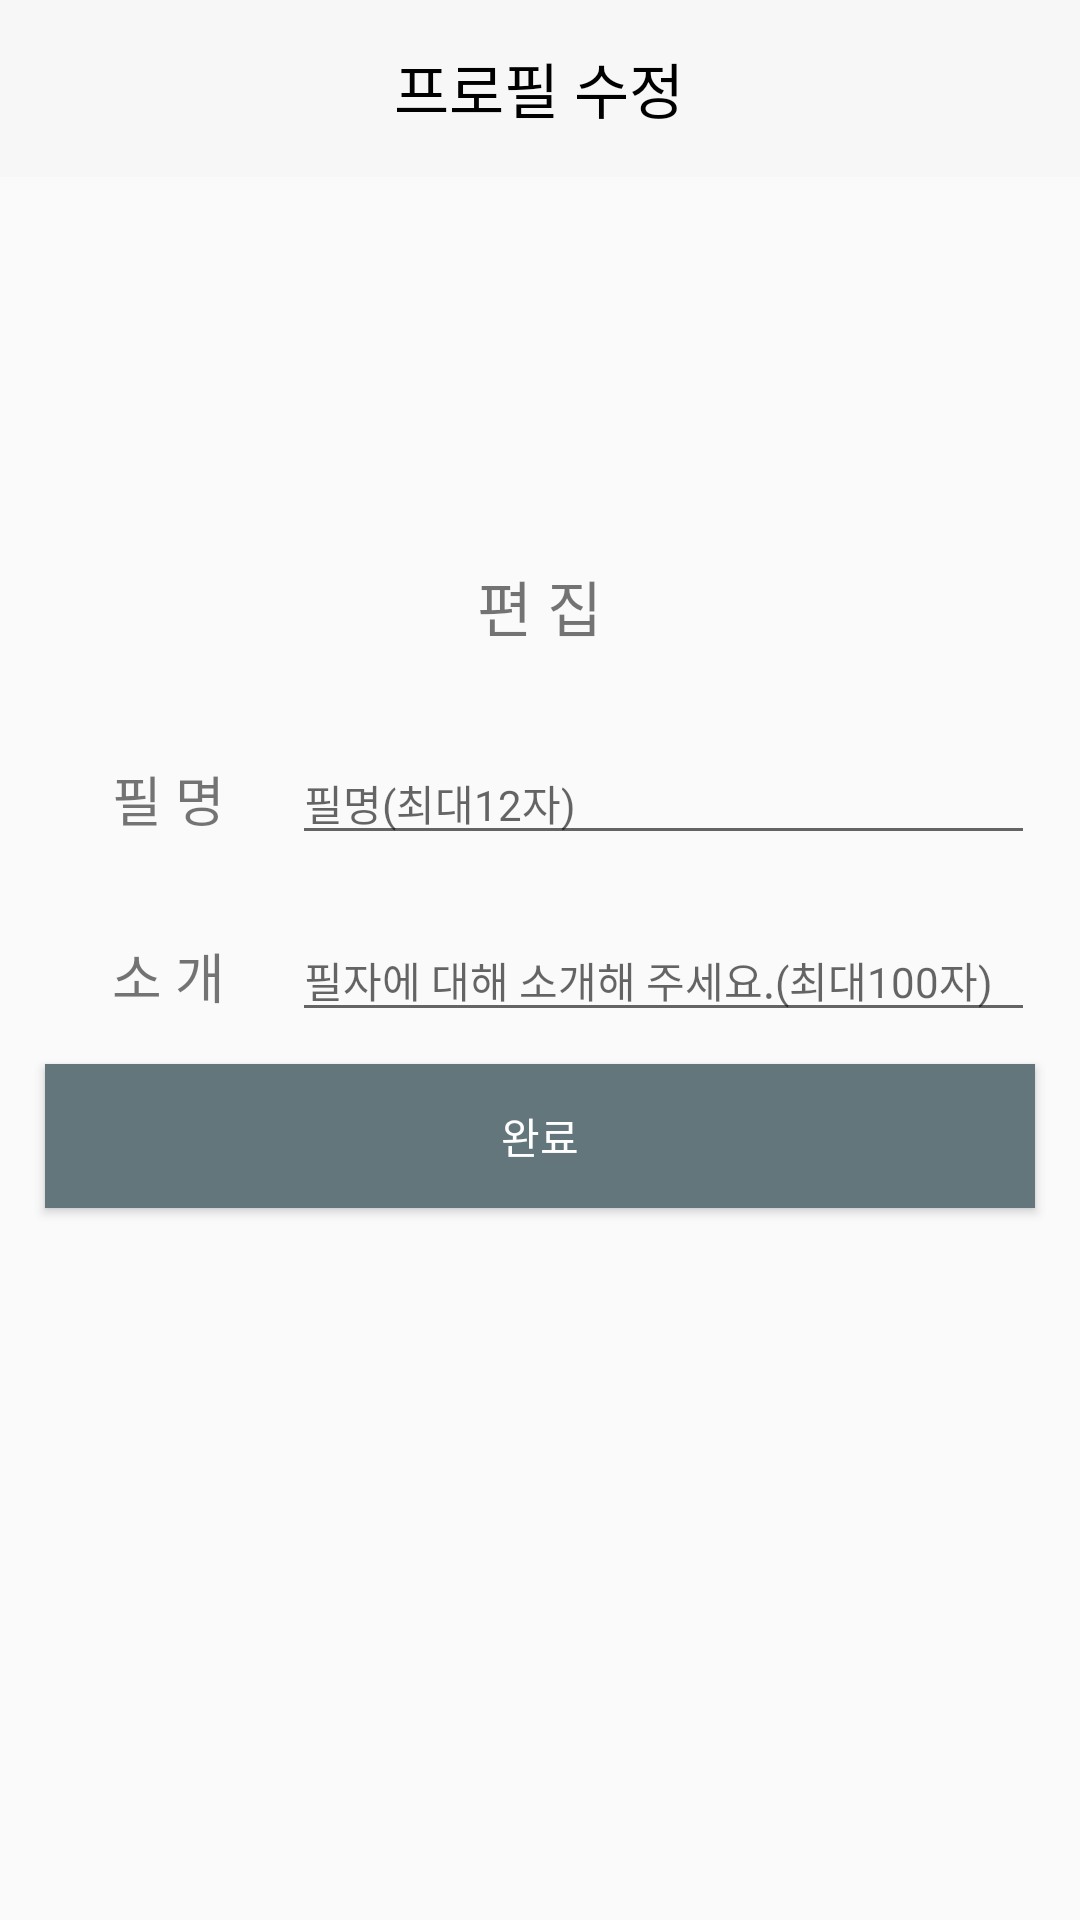

Produce the Android XML layout that renders to this screen, including the resource entries it uses.
<!-- AndroidManifest.xml: activity theme AppThemeNoActionBar -->
<!-- res/layout/activity_profile_change.xml -->
<?xml version="1.0" encoding="utf-8"?>
<LinearLayout xmlns:android="http://schemas.android.com/apk/res/android"
    xmlns:app="http://schemas.android.com/apk/res-auto"
    xmlns:tools="http://schemas.android.com/tools"
    android:layout_width="match_parent"
    android:layout_height="match_parent"
    android:orientation="vertical"
    android:weightSum="20"
    tools:context=".ProfileChangeActivity">

    <LinearLayout
        android:layout_width="match_parent"
        android:layout_height="0dip"
        android:layout_weight="2"
        android:background="#F7F7F7"
        android:orientation="horizontal">

        <ImageView
            android:id="@+id/activity_profilechange_back"
            android:layout_width="0dip"
            android:layout_height="@dimen/icon_search"
            android:layout_gravity="center_vertical"
            android:layout_marginLeft="10dip"
            android:layout_weight="0.2"
            app:srcCompat="@drawable/icon_left_arrow" />

        <TextView
            android:id="@+id/activity_comment_title"
            android:layout_width="0dip"
            android:layout_height="match_parent"
            android:layout_weight="1"
            android:gravity="center"
            android:text="프로필 수정"
            android:textColor="@android:color/black"
            android:textSize="20dip" />

        <TextView
            android:id="@+id/textView27"
            android:layout_width="0dip"
            android:layout_height="match_parent"
            android:layout_marginRight="10dip"
            android:layout_weight="0.2"
            android:visibility="invisible" />

    </LinearLayout>

    <FrameLayout
        android:layout_width="match_parent"
        android:layout_height="0dp"
        android:layout_weight="6">

        <ImageView
            android:id="@+id/activity_profilechange_profile_image"
            android:layout_width="match_parent"
            android:layout_height="match_parent"
            android:layout_gravity="center"
            android:layout_weight="6"
            android:adjustViewBounds="true"
            android:cropToPadding="true"
            android:scaleType="centerInside"
            app:srcCompat="@drawable/pic_user_profile" />

        <TextView
            android:layout_width="wrap_content"
            android:layout_height="wrap_content"
            android:layout_gravity="bottom|center_horizontal"
            android:layout_marginBottom="20dip"
            android:text="편 집"
            android:textSize="20dip" />
    </FrameLayout>

    <LinearLayout style="@style/ProfileTextView">

        <TextView
            android:layout_width="0dip"
            android:layout_height="match_parent"
            android:layout_weight="1"
            android:gravity="center"
            android:text="필 명"
            android:textSize="18dip" />

        <EditText
            android:id="@+id/activity_profilechange_edit_name"
            android:layout_width="0dip"
            android:layout_height="wrap_content"
            android:layout_weight="3"
            android:ems="10"
            android:hint="필명(최대12자)"
            android:inputType="textPersonName"
            android:maxLength="12"
            android:textSize="14dip" />
    </LinearLayout>

    

    
    
    
    
    
    
    

    
    
    
    
    
    
    
    
    

    <LinearLayout style="@style/ProfileTextView">

        <TextView
            android:layout_width="0dip"
            android:layout_height="match_parent"
            android:layout_weight="1"
            android:gravity="center"
            android:text="소 개"
            android:textSize="18dip" />

        <EditText
            android:id="@+id/activity_profilechange_edit_introduce"
            android:layout_width="0dip"
            android:layout_height="wrap_content"
            android:layout_weight="3"
            android:ems="10"
            android:hint="필자에 대해 소개해 주세요.(최대100자)"
            android:inputType="textMultiLine"
            android:maxLength="100"
            android:maxLines="3"
            android:textSize="14dip" />
    </LinearLayout>

    <Button
        android:id="@+id/activity_profilechange_button_complete"
        android:layout_width="match_parent"
        android:layout_height="wrap_content"
        android:layout_marginLeft="15dip"
        android:layout_marginRight="15dip"
        android:background="#63767C"
        android:text="완료"
        android:textColor="@android:color/white" />

</LinearLayout>
<!-- resources referenced by this layout -->
<resources>
  <dimen name="icon_search">36dp</dimen>
  <!-- drawable icon_left_arrow: png bitmap (drawable, 856 bytes) -->
  <!-- drawable pic_user_profile: png bitmap (drawable, 5799 bytes) -->
  <style name="ProfileTextView">
          <item name="android:layout_width">match_parent</item>
          <item name="android:layout_height">0dip</item>
          <item name="android:gravity">center</item>
          <item name="android:orientation">horizontal</item>
          <item name="android:paddingLeft">15dip</item>
          <item name="android:paddingRight">15dip</item>
          <item name="android:layout_weight">2</item>
      </style>
  <style name="AppThemeNoActionBar" parent="Theme.AppCompat.Light.NoActionBar" />
</resources>
